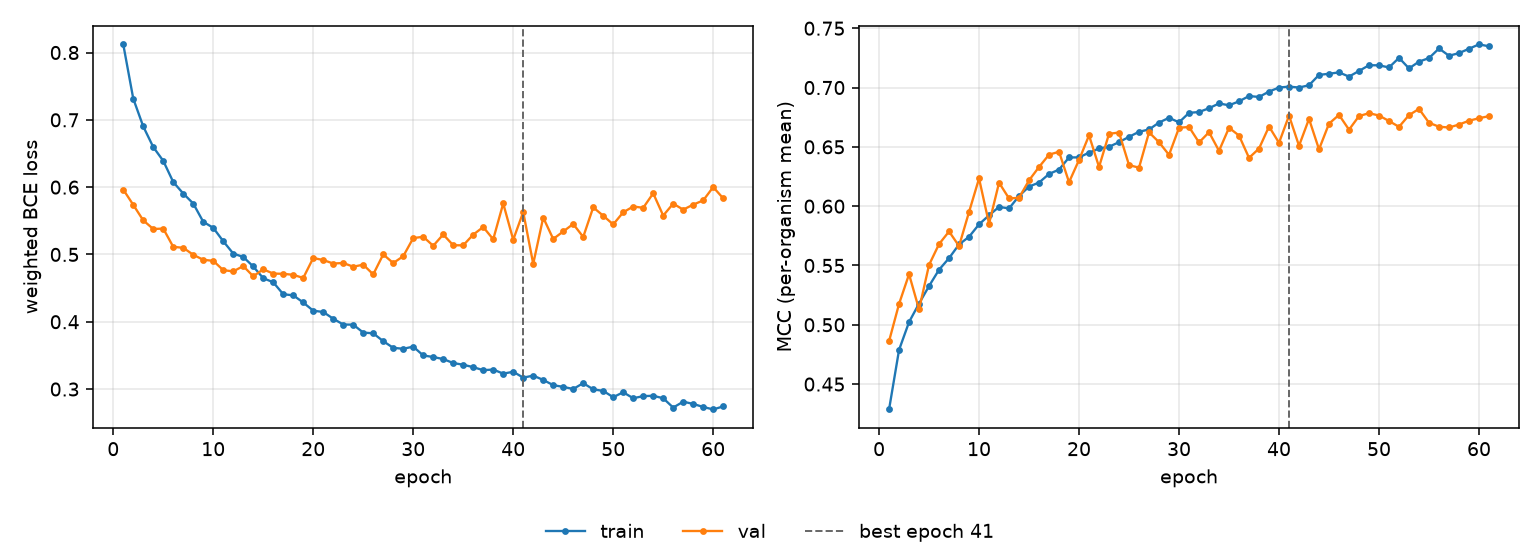

Values plotted in this chart, from the file beside it:
epoch, tr_loss, vl_loss, tr_mcc, vl_mcc, is_best
1, 0.8122, 0.5964, 0.4286, 0.4862, False
2, 0.7315, 0.5737, 0.4788, 0.5176, False
3, 0.6901, 0.5506, 0.5023, 0.5426, False
4, 0.6596, 0.5378, 0.5179, 0.5129, False
5, 0.6391, 0.5384, 0.5327, 0.5505, False
6, 0.6076, 0.5113, 0.5464, 0.568, False
7, 0.5905, 0.5099, 0.5562, 0.5787, False
8, 0.5757, 0.4995, 0.5677, 0.5664, False
9, 0.5485, 0.4921, 0.5742, 0.5951, False
10, 0.5396, 0.4905, 0.5847, 0.6233, False
11, 0.5197, 0.4766, 0.5923, 0.5852, False
12, 0.5013, 0.4748, 0.5994, 0.6198, False
13, 0.4963, 0.4827, 0.5981, 0.6065, False
14, 0.4822, 0.4676, 0.6086, 0.6071, False
15, 0.4647, 0.4779, 0.6165, 0.6218, False
16, 0.4587, 0.4716, 0.6199, 0.633, False
17, 0.4409, 0.4712, 0.6271, 0.6434, False
18, 0.4393, 0.4697, 0.6308, 0.6459, False
19, 0.4286, 0.4651, 0.6411, 0.6202, False
20, 0.4164, 0.4947, 0.6411, 0.639, False
21, 0.4145, 0.4917, 0.6451, 0.6597, False
22, 0.4045, 0.4865, 0.6486, 0.633, False
23, 0.3959, 0.4873, 0.6501, 0.661, False
24, 0.3957, 0.4818, 0.654, 0.6621, False
25, 0.3839, 0.4848, 0.6585, 0.6346, False
26, 0.3828, 0.4704, 0.6627, 0.6325, False
27, 0.3711, 0.5, 0.6646, 0.6622, False
28, 0.3613, 0.4872, 0.6705, 0.6539, False
29, 0.3598, 0.4974, 0.6745, 0.6432, False
30, 0.363, 0.5243, 0.6707, 0.6661, False
31, 0.3499, 0.5263, 0.6787, 0.6668, False
32, 0.3476, 0.5129, 0.6794, 0.6537, False
33, 0.3446, 0.5297, 0.6826, 0.6624, False
34, 0.3387, 0.5136, 0.6866, 0.6466, False
35, 0.3361, 0.5136, 0.685, 0.6661, False
36, 0.3325, 0.5294, 0.6884, 0.6595, False
37, 0.3281, 0.5407, 0.6928, 0.6407, False
38, 0.329, 0.5225, 0.6921, 0.6485, False
39, 0.3229, 0.5758, 0.6966, 0.6671, False
40, 0.3257, 0.5219, 0.7, 0.6534, False
41, 0.317, 0.563, 0.7008, 0.6763, True
42, 0.3199, 0.486, 0.7, 0.6509, False
43, 0.3136, 0.5548, 0.7019, 0.6736, False
44, 0.3058, 0.523, 0.7107, 0.6479, False
45, 0.3032, 0.5341, 0.7116, 0.6696, False
46, 0.3001, 0.5452, 0.7128, 0.6769, False
47, 0.3088, 0.526, 0.7092, 0.6645, False
48, 0.2996, 0.57, 0.714, 0.6759, False
49, 0.2972, 0.5576, 0.7188, 0.6784, False
50, 0.2879, 0.5446, 0.7187, 0.6764, False
51, 0.2952, 0.5626, 0.7169, 0.6718, False
52, 0.2864, 0.5712, 0.725, 0.6669, False
53, 0.2895, 0.5693, 0.7161, 0.6768, False
54, 0.29, 0.5908, 0.7218, 0.682, False
55, 0.2864, 0.5578, 0.7248, 0.6703, False
56, 0.2725, 0.5755, 0.7329, 0.667, False
57, 0.2813, 0.5666, 0.7268, 0.6663, False
58, 0.2779, 0.574, 0.729, 0.6688, False
59, 0.2734, 0.5803, 0.7327, 0.672, False
60, 0.2697, 0.6001, 0.7364, 0.6741, False
... 1 more rows
